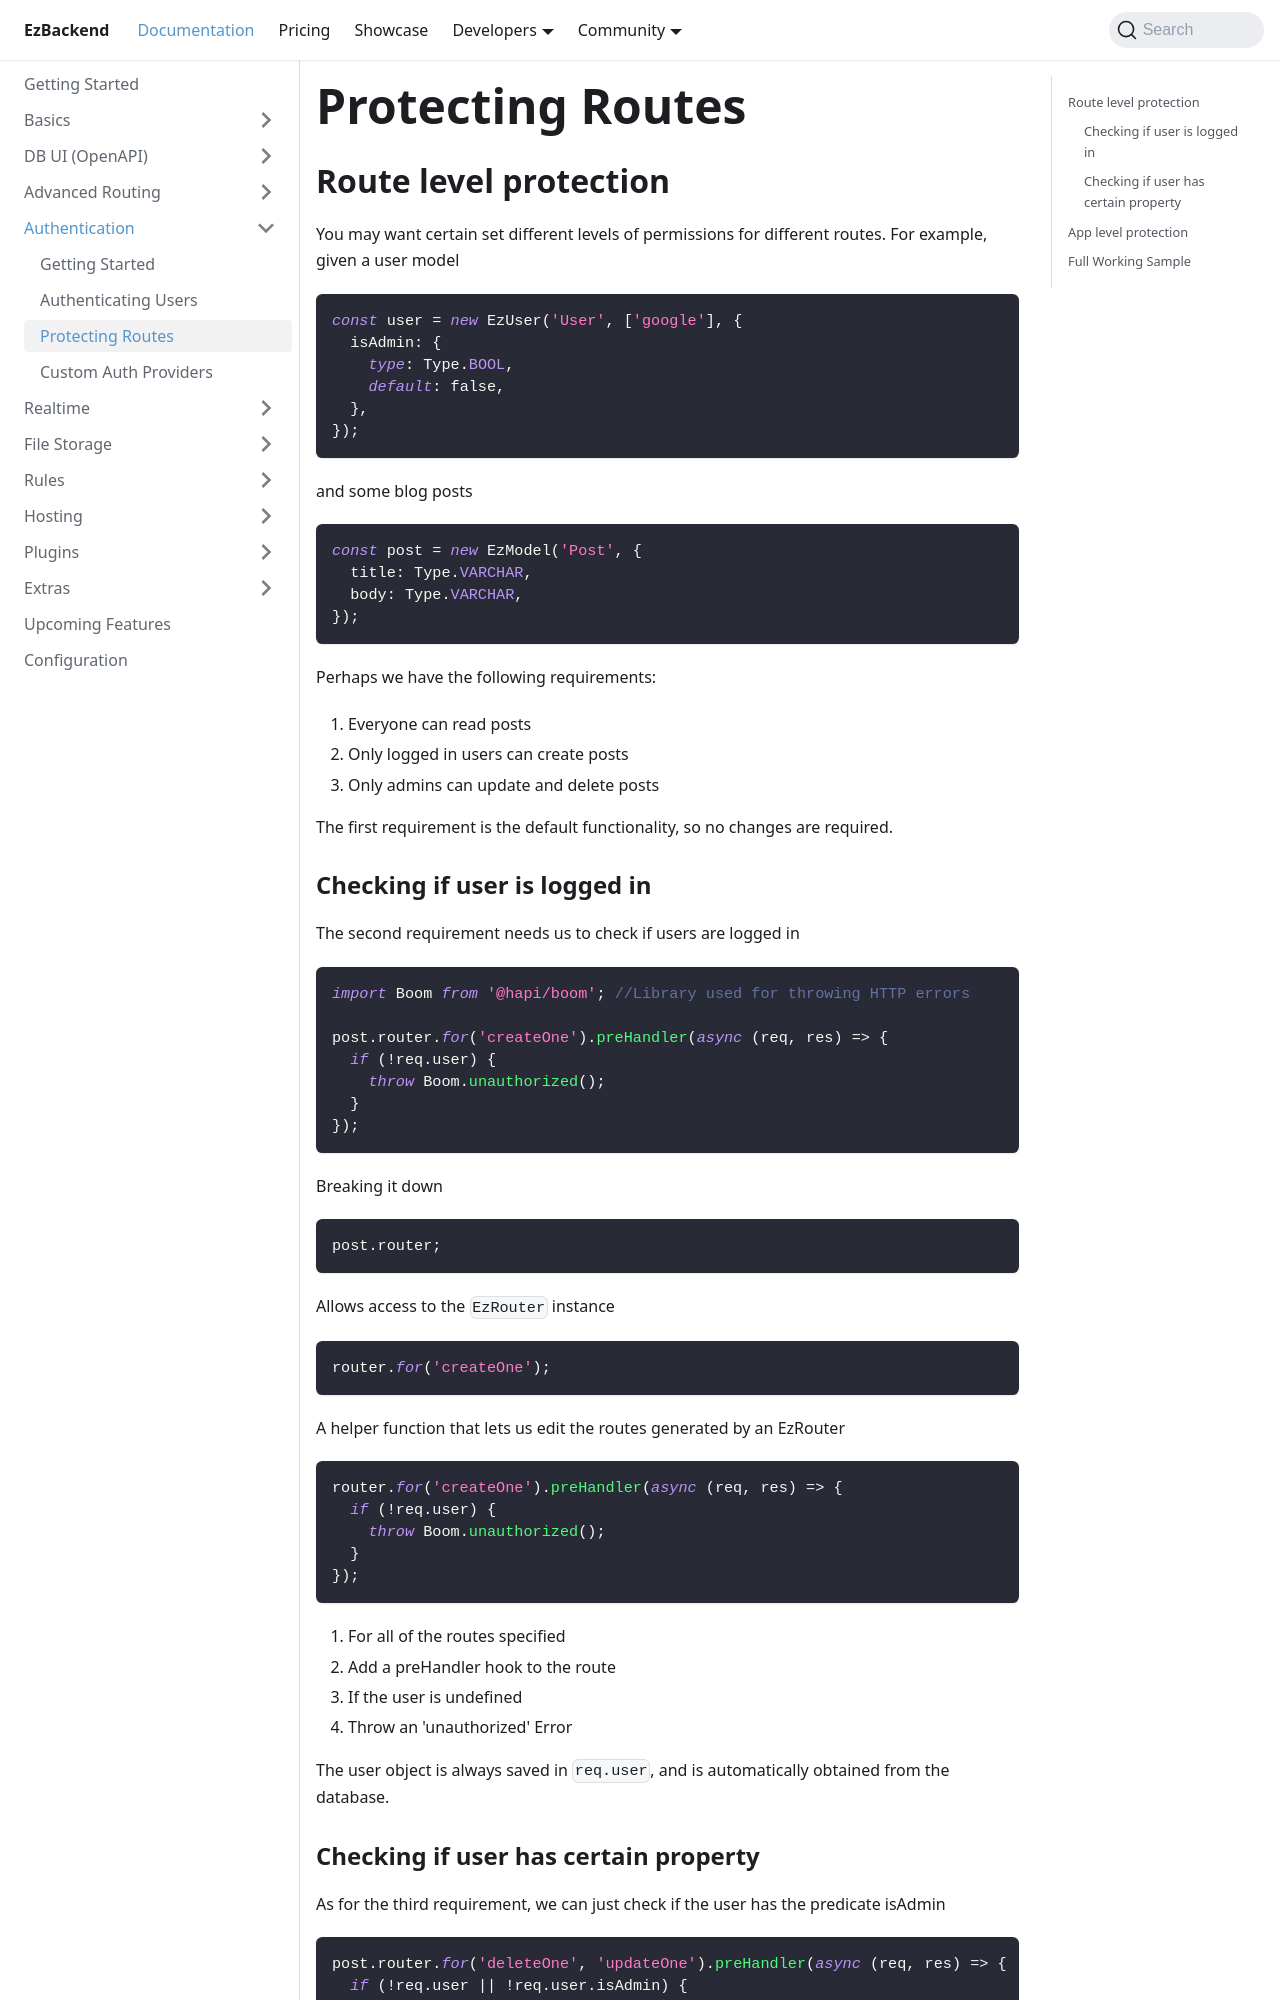

repository: kapydev/ezbackend · page: docs/auth/protecting-routes.html · generator: docusaurus

---
sidebar_position: 3
---

# Protecting Routes

## Route level protection

You may want certain set different levels of permissions for different routes. For example, given a user model

```ts
const user = new EzUser('User', ['google'], {
  isAdmin: {
    type: Type.BOOL,
    default: false,
  },
});
```

and some blog posts

```ts
const post = new EzModel('Post', {
  title: Type.VARCHAR,
  body: Type.VARCHAR,
});
```

Perhaps we have the following requirements:

1. Everyone can read posts
1. Only logged in users can create posts
1. Only admins can update and delete posts

The first requirement is the default functionality, so no changes are required.

### Checking if user is logged in

The second requirement needs us to check if users are logged in

```ts
import Boom from '@hapi/boom'; //Library used for throwing HTTP errors

post.router.for('createOne').preHandler(async (req, res) => {
  if (!req.user) {
    throw Boom.unauthorized();
  }
});
```

Breaking it down

```ts
post.router;
```

<!-- TODO: Add link to API -->

Allows access to the `EzRouter` instance

```ts
router.for('createOne');
```

A helper function that lets us edit the routes generated by an EzRouter

```ts
router.for('createOne').preHandler(async (req, res) => {
  if (!req.user) {
    throw Boom.unauthorized();
  }
});
```

1. For all of the routes specified
1. Add a preHandler hook to the route
1. If the user is undefined
1. Throw an 'unauthorized' Error

The user object is always saved in `req.user`, and is automatically obtained from the database.
